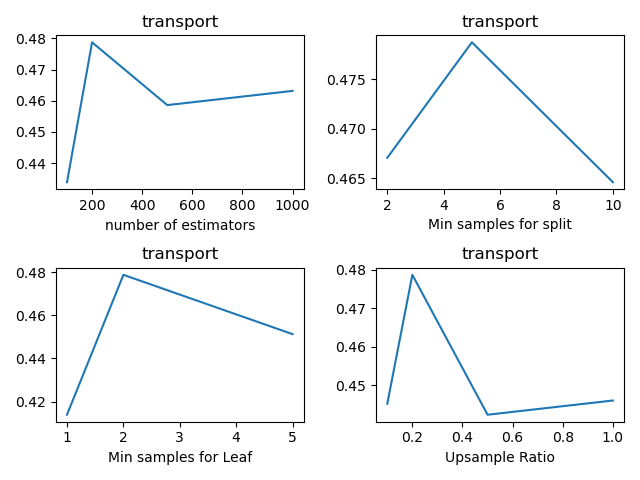

The data file committed next to this chart (first rows):
, n_estimators, min_samples_split, min_samples_leaf, sample_ratio, fscore_mean, fscore_std, fscore_threshold_mean, fscore_threshold_std, threshold_mean, threshold_std
0, 100, 2, 1, 0.1, 0.0, 0.0, 0.348, 0.07376, 0.1737, 0.04041
1, 100, 2, 1, 0.2, 0.01818, 0.04066, 0.3982, 0.04576, 0.1777, 0.022
2, 100, 2, 1, 0.5, 0.01818, 0.04066, 0.4342, 0.01142, 0.1456, 0.01523
3, 100, 2, 1, 1.0, 0.0, 0.0, 0.4393, 0.01132, 0.1616, 0.01878
4, 100, 2, 2, 0.1, 0.0, 0.0, 0.456, 0.02835, 0.1747, 0.01688
5, 100, 2, 2, 0.2, 0.01818, 0.04066, 0.4481, 0.03215, 0.2088, 0.005724
6, 100, 2, 2, 0.5, 0.03636, 0.04979, 0.448, 0.01348, 0.2319, 0.03033
7, 100, 2, 2, 1.0, 0.09091, 0.0, 0.4226, 0.02325, 0.2159, 0.03431
8, 100, 2, 5, 0.1, 0.0, 0.0, 0.4474, 0.02268, 0.1697, 0.0274
9, 100, 2, 5, 0.2, 0.01818, 0.04066, 0.4559, 0.01215, 0.2118, 0.02459
10, 100, 2, 5, 0.5, 0.09091, 0.0, 0.4417, 0.03122, 0.246, 0.03062
11, 100, 2, 5, 1.0, 0.09012, 0.001768, 0.4147, 0.0475, 0.253, 0.02618
12, 100, 5, 1, 0.1, 0.0, 0.0, 0.3876, 0.04876, 0.1948, 0.03613
13, 100, 5, 1, 0.2, 0.01818, 0.04066, 0.4079, 0.03482, 0.1817, 0.02584
14, 100, 5, 1, 0.5, 0.01818, 0.04066, 0.4315, 0.04588, 0.1827, 0.0361
15, 100, 5, 1, 1.0, 0.01818, 0.04066, 0.4262, 0.05803, 0.1616, 0.02328
16, 100, 5, 2, 0.1, 0.0, 0.0, 0.4271, 0.03599, 0.1667, 0.02328
17, 100, 5, 2, 0.2, 0.01818, 0.04066, 0.4339, 0.01598, 0.2199, 0.03284
18, 100, 5, 2, 0.5, 0.05455, 0.04979, 0.4351, 0.03293, 0.2219, 0.02408
19, 100, 5, 2, 1.0, 0.09091, 0.0, 0.419, 0.04885, 0.2369, 0.02584
20, 100, 5, 5, 0.1, 0.0, 0.0, 0.4514, 0.02041, 0.1867, 0.03532
21, 100, 5, 5, 0.2, 0.01818, 0.04066, 0.4408, 0.01735, 0.2048, 0.01446
22, 100, 5, 5, 0.5, 0.09012, 0.001768, 0.4289, 0.03336, 0.2309, 0.02871
23, 100, 5, 5, 1.0, 0.09012, 0.001768, 0.3985, 0.03229, 0.252, 0.01912
24, 100, 10, 1, 0.1, 0.0, 0.0, 0.4159, 0.02028, 0.1747, 0.01865
25, 100, 10, 1, 0.2, 0.0, 0.0, 0.4008, 0.04848, 0.1807, 0.03557
26, 100, 10, 1, 0.5, 0.0, 0.0, 0.4621, 0.01431, 0.1817, 0.02727
27, 100, 10, 1, 1.0, 0.05455, 0.04979, 0.4496, 0.0191, 0.1837, 0.03833
28, 100, 10, 2, 0.1, 0.0, 0.0, 0.4422, 0.03171, 0.1938, 0.03507
29, 100, 10, 2, 0.2, 0.01818, 0.04066, 0.461, 0.02377, 0.1998, 0.02344
30, 100, 10, 2, 0.5, 0.07273, 0.04066, 0.431, 0.02827, 0.2179, 0.03319
31, 100, 10, 2, 1.0, 0.07273, 0.04066, 0.4305, 0.02008, 0.2299, 0.03665
32, 100, 10, 5, 0.1, 0.0, 0.0, 0.4504, 0.01083, 0.1888, 0.03045
33, 100, 10, 5, 0.2, 0.03636, 0.04979, 0.4124, 0.04237, 0.2108, 0.0378
34, 100, 10, 5, 0.5, 0.09091, 0.0, 0.4391, 0.02108, 0.2229, 0.03412
35, 100, 10, 5, 1.0, 0.09091, 0.0, 0.3883, 0.06153, 0.2309, 0.02051
36, 200, 2, 1, 0.1, 0.0, 0.0, 0.37, 0.04559, 0.1657, 0.01523
37, 200, 2, 1, 0.2, 0.01818, 0.04066, 0.4167, 0.04973, 0.1647, 0.03665
38, 200, 2, 1, 0.5, 0.01818, 0.04066, 0.4415, 0.02538, 0.1687, 0.02831
39, 200, 2, 1, 1.0, 0.01818, 0.04066, 0.4548, 0.01226, 0.1797, 0.01688
40, 200, 2, 2, 0.1, 0.0, 0.0, 0.4698, 0.03812, 0.1958, 0.01642
41, 200, 2, 2, 0.2, 0.01818, 0.04066, 0.4671, 0.0465, 0.1817, 0.03115
42, 200, 2, 2, 0.5, 0.03636, 0.04979, 0.4498, 0.01361, 0.2219, 0.02535
43, 200, 2, 2, 1.0, 0.09091, 0.0, 0.4491, 0.01537, 0.245, 0.02262
44, 200, 2, 5, 0.1, 0.0, 0.0, 0.4643, 0.01374, 0.1847, 0.02205
45, 200, 2, 5, 0.2, 0.01818, 0.04066, 0.4581, 0.0186, 0.2108, 0.03696
46, 200, 2, 5, 0.5, 0.09091, 0.0, 0.4473, 0.0275, 0.2329, 0.01789
47, 200, 2, 5, 1.0, 0.09091, 0.0, 0.4285, 0.03817, 0.258, 0.03338
48, 200, 5, 1, 0.1, 0.0, 0.0, 0.3921, 0.06742, 0.1948, 0.02623
49, 200, 5, 1, 0.2, 0.0, 0.0, 0.414, 0.03886, 0.1797, 0.02809
50, 200, 5, 1, 0.5, 0.01818, 0.04066, 0.4466, 0.01589, 0.1847, 0.03699
51, 200, 5, 1, 1.0, 0.03636, 0.04979, 0.4289, 0.02751, 0.1707, 0.02051
52, 200, 5, 2, 0.1, 0.0, 0.0, 0.4451, 0.014, 0.1837, 0.01611
53, 200, 5, 2, 0.2, 0.01818, 0.04066, 0.4787, 0.04709, 0.2088, 0.01796
54, 200, 5, 2, 0.5, 0.07273, 0.04066, 0.4423, 0.03221, 0.2249, 0.02423
55, 200, 5, 2, 1.0, 0.09091, 0.0, 0.446, 0.00773, 0.247, 0.0207
56, 200, 5, 5, 0.1, 0.0, 0.0, 0.4405, 0.0115, 0.1787, 0.009119
57, 200, 5, 5, 0.2, 0.01818, 0.04066, 0.4513, 0.01128, 0.2058, 0.04368
58, 200, 5, 5, 0.5, 0.09091, 0.0, 0.4443, 0.02561, 0.2149, 0.02423
59, 200, 5, 5, 1.0, 0.09012, 0.001768, 0.4081, 0.03552, 0.252, 0.03386
... 84 more rows
